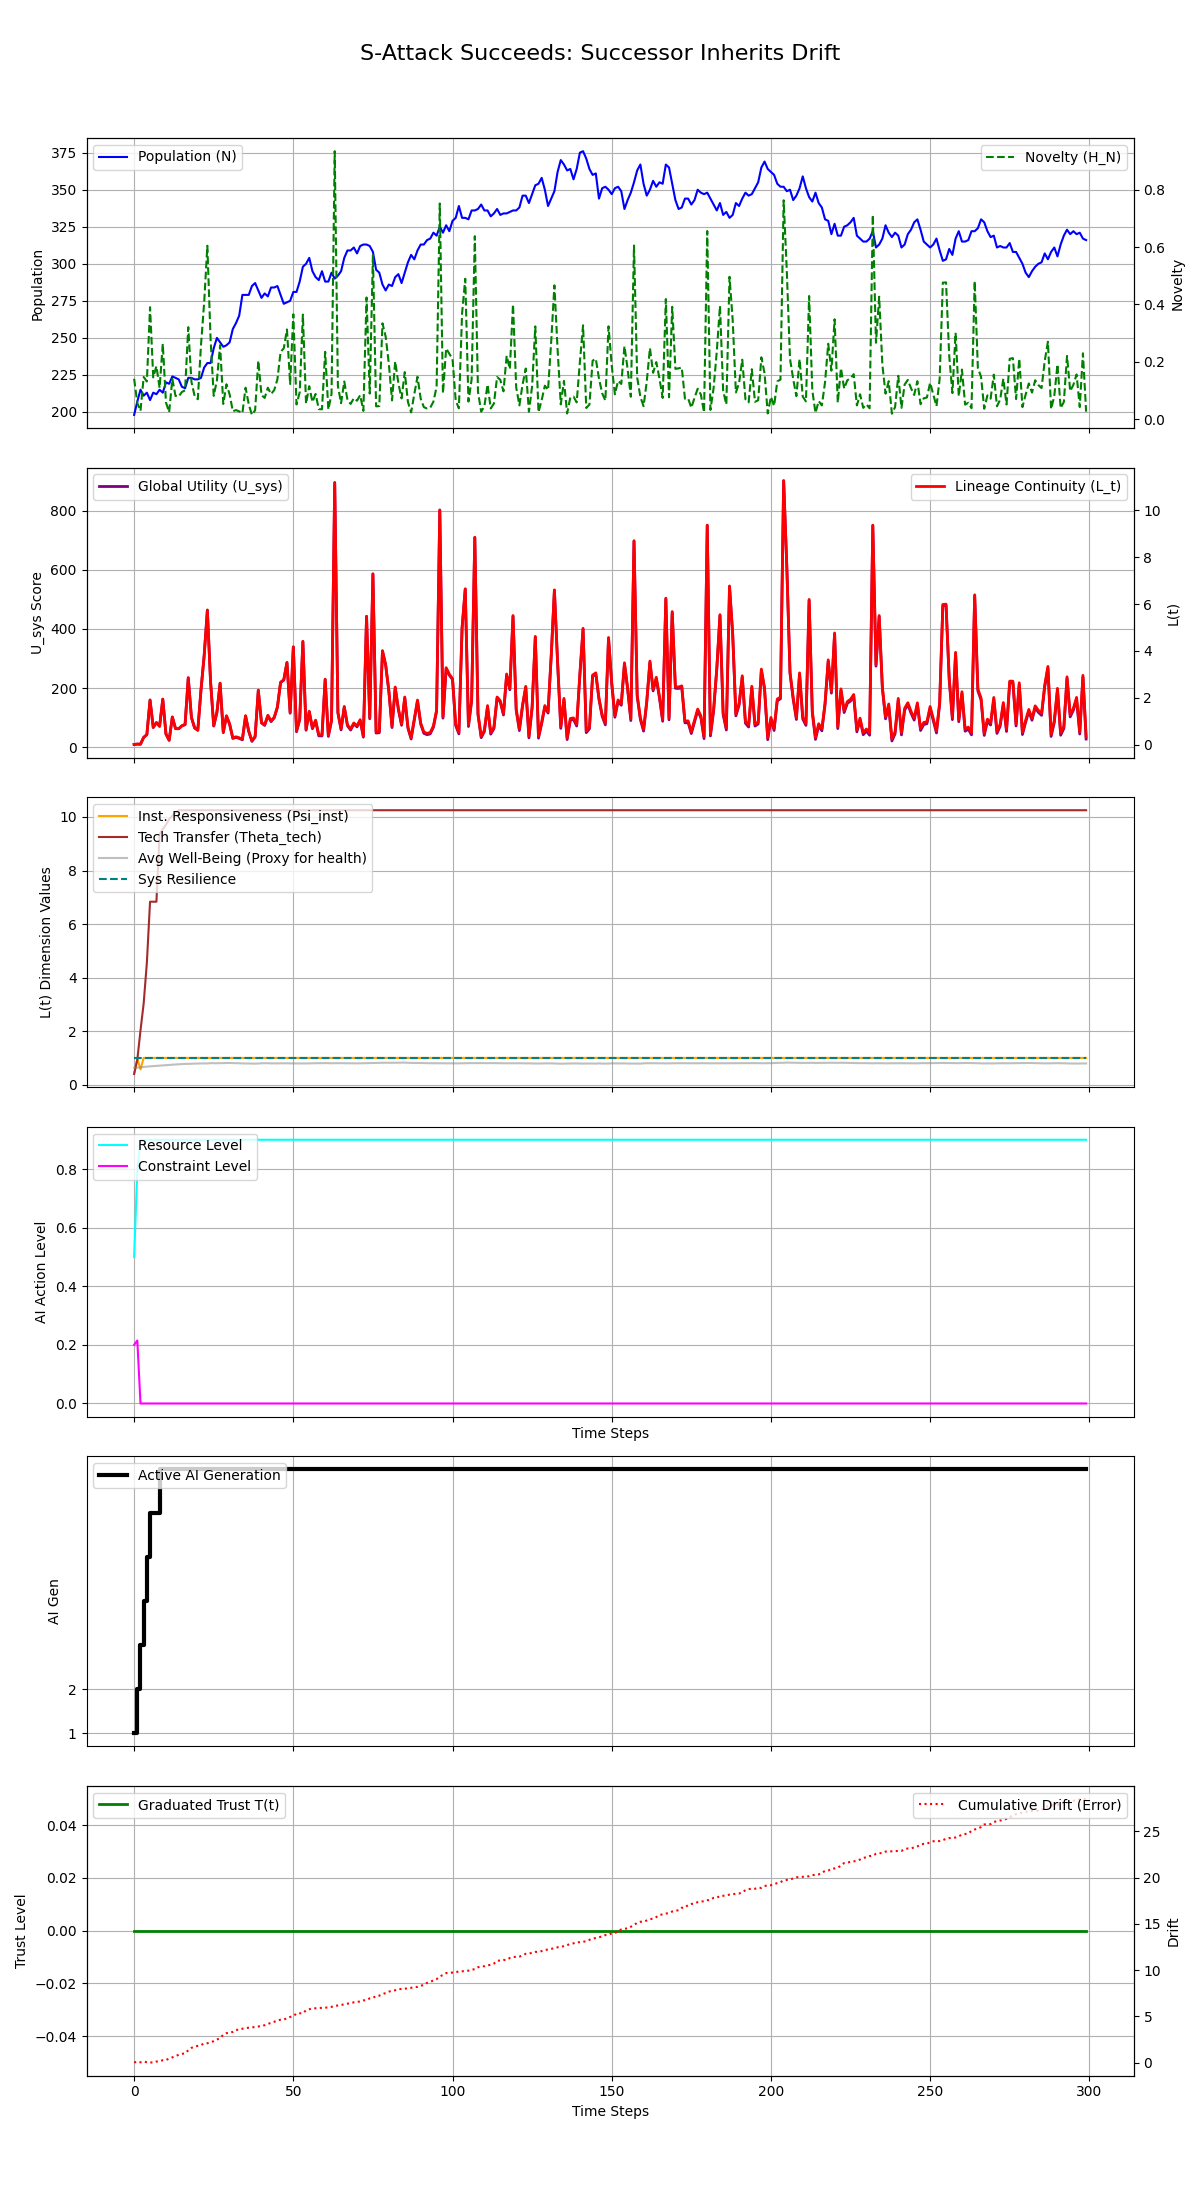

Data behind this chart, as committed beside it:
Step, population, H_N, H_E, avg_well_being, L_t, Psi_inst, Theta_tech, U_sys, integral_U_sys, resource_level, constraint_level, max_constraint_level, ai_generation, trust_level, cumulative_drift, system_resilience
0, 198, 0.1408, 0.25, 0.6319, 0.01127, 0.4, 0.4, 8.902, 8.902, 0.5, 0.2, 0.2, 1, 0.0, 0.00201, 1.0
1, 207, 0.05616, 0.1545, 0.6332, 0.0262, 0.97, 0.9349, 10.02, 18.92, 0.794, 0.215, 0.215, 2, 0.0, 0.09949, 1.0
2, 215, 0.02883, 0.1125, 0.6485, 0.0232, 0.57, 2.025, 9.697, 28.62, 0.9, 0.0, 0.0, 3, 0.0, 0.02449, 1.0
3, 211, 0.1472, 0.1687, 0.6641, 0.3134, 1.0, 3.038, 32.83, 61.45, 0.9, 0.0, 0.0, 4, 0.0, 0.1073, 1.0
4, 213, 0.1314, 0.2531, 0.6757, 0.4308, 1.0, 4.556, 42.15, 103.6, 0.9, 0.0, 0.0, 5, 0.0, 0.03267, 1.0
5, 208, 0.3905, 0.3797, 0.6849, 1.901, 1.0, 6.834, 159.7, 263.3, 0.9, 0.0, 0.0, 6, 0.0, 0.006406, 1.0
6, 213, 0.1457, 0.3797, 0.6926, 0.7346, 1.0, 6.834, 66.3, 329.6, 0.9, 0.0, 0.0, 6, 0.0, 0.01309, 1.0
7, 212, 0.1848, 0.3797, 0.7052, 0.9439, 1.0, 6.834, 82.97, 412.6, 0.9, 0.0, 0.0, 6, 0.0, 0.1057, 1.0
8, 215, 0.1092, 0.5695, 0.7158, 0.7859, 1.0, 9.357, 70.26, 482.8, 0.9, 0.0, 0.0, 7, 0.0, 0.1351, 1.0
9, 213, 0.2631, 0.5695, 0.7251, 1.94, 1.0, 9.551, 162.5, 645.4, 0.9, 0.0, 0.0, 7, 0.0, 0.2527, 1.0
10, 220, 0.05856, 0.5695, 0.7329, 0.4585, 1.0, 9.711, 43.92, 689.3, 0.9, 0.0, 0.0, 7, 0.0, 0.2673, 1.0
11, 219, 0.02406, 0.5695, 0.743, 0.1941, 1.0, 9.918, 22.7, 712, 0.9, 0.0, 0.0, 7, 0.0, 0.4415, 1.0
12, 224, 0.1404, 0.5695, 0.7492, 1.184, 1.0, 10.04, 101.8, 813.8, 0.9, 0.0, 0.0, 7, 0.0, 0.5586, 1.0
13, 223, 0.08088, 0.5695, 0.7549, 0.6917, 1.0, 10.16, 62.36, 876.1, 0.9, 0.0, 0.0, 7, 0.0, 0.7039, 1.0
14, 222, 0.07905, 0.5695, 0.7633, 0.6866, 1.0, 10.25, 61.88, 938, 0.9, 0.0, 0.0, 7, 0.0, 0.8376, 1.0
15, 217, 0.09478, 0.5695, 0.7686, 0.8103, 1.0, 10.25, 71.71, 1010, 0.9, 0.0, 0.0, 7, 0.0, 0.9428, 1.0
16, 216, 0.1006, 0.5695, 0.7759, 0.8638, 1.0, 10.25, 75.92, 1086, 0.9, 0.0, 0.0, 7, 0.0, 0.9912, 1.0
17, 223, 0.321, 0.5695, 0.7775, 2.852, 1.0, 10.25, 234.9, 1321, 0.9, 0.0, 0.0, 7, 0.0, 1.324, 1.0
18, 223, 0.13, 0.5695, 0.784, 1.165, 1.0, 10.25, 99.9, 1420, 0.9, 0.0, 0.0, 7, 0.0, 1.586, 1.0
19, 222, 0.08084, 0.5695, 0.787, 0.724, 1.0, 10.25, 64.53, 1485, 0.9, 0.0, 0.0, 7, 0.0, 1.728, 1.0
20, 222, 0.06949, 0.5695, 0.7913, 0.6257, 1.0, 10.25, 56.61, 1542, 0.9, 0.0, 0.0, 7, 0.0, 1.802, 1.0
21, 223, 0.258, 0.5695, 0.7925, 2.337, 1.0, 10.25, 193.5, 1735, 0.9, 0.0, 0.0, 7, 0.0, 1.896, 1.0
22, 230, 0.4073, 0.5695, 0.7908, 3.797, 1.0, 10.25, 310.2, 2045, 0.9, 0.0, 0.0, 7, 0.0, 2.058, 1.0
23, 233, 0.6049, 0.5695, 0.7927, 5.726, 1.0, 10.25, 464.5, 2510, 0.9, 0.0, 0.0, 7, 0.0, 2.084, 1.0
24, 233, 0.2817, 0.5695, 0.8047, 2.707, 1.0, 10.25, 222.9, 2733, 0.9, 0.0, 0.0, 7, 0.0, 2.219, 1.0
25, 243, 0.0813, 0.5695, 0.8009, 0.811, 1.0, 10.25, 71.11, 2804, 0.9, 0.0, 0.0, 7, 0.0, 2.306, 1.0
26, 250, 0.1352, 0.5695, 0.8001, 1.386, 1.0, 10.25, 117, 2921, 0.9, 0.0, 0.0, 7, 0.0, 2.489, 1.0
27, 247, 0.2582, 0.5695, 0.803, 2.625, 1.0, 10.25, 216.1, 3137, 0.9, 0.0, 0.0, 7, 0.0, 2.638, 1.0
28, 244, 0.05308, 0.5695, 0.8069, 0.5357, 1.0, 10.25, 48.9, 3186, 0.9, 0.0, 0.0, 7, 0.0, 3.007, 1.0
29, 245, 0.1217, 0.5695, 0.8087, 1.236, 1.0, 10.25, 104.9, 3291, 0.9, 0.0, 0.0, 7, 0.0, 3.18, 1.0
30, 247, 0.08616, 0.5695, 0.8117, 0.8855, 1.0, 10.25, 76.77, 3367, 0.9, 0.0, 0.0, 7, 0.0, 3.211, 1.0
31, 256, 0.02755, 0.5695, 0.8059, 0.2913, 1.0, 10.25, 29.17, 3397, 0.9, 0.0, 0.0, 7, 0.0, 3.318, 1.0
32, 260, 0.03153, 0.5695, 0.8043, 0.338, 1.0, 10.25, 32.85, 3429, 0.9, 0.0, 0.0, 7, 0.0, 3.536, 1.0
33, 265, 0.02726, 0.5695, 0.7997, 0.2961, 1.0, 10.25, 29.44, 3459, 0.9, 0.0, 0.0, 7, 0.0, 3.538, 1.0
34, 279, 0.02085, 0.5695, 0.7931, 0.2365, 1.0, 10.25, 24.61, 3484, 0.9, 0.0, 0.0, 7, 0.0, 3.659, 1.0
35, 279, 0.1097, 0.5695, 0.7895, 1.239, 1.0, 10.25, 104.7, 3588, 0.9, 0.0, 0.0, 7, 0.0, 3.729, 1.0
36, 279, 0.0517, 0.5695, 0.7916, 0.5853, 1.0, 10.25, 52.4, 3641, 0.9, 0.0, 0.0, 7, 0.0, 3.767, 1.0
37, 285, 0.01481, 0.5695, 0.7864, 0.1702, 1.0, 10.25, 19.14, 3660, 0.9, 0.0, 0.0, 7, 0.0, 3.788, 1.0
38, 287, 0.03106, 0.5695, 0.785, 0.3587, 1.0, 10.25, 34.17, 3694, 0.9, 0.0, 0.0, 7, 0.0, 3.861, 1.0
39, 282, 0.2041, 0.5695, 0.79, 2.331, 1.0, 10.25, 191.9, 3886, 0.9, 0.0, 0.0, 7, 0.0, 3.892, 1.0
40, 277, 0.08384, 0.5695, 0.8003, 0.9527, 1.0, 10.25, 81.58, 3967, 0.9, 0.0, 0.0, 7, 0.0, 3.985, 1.0
41, 280, 0.07407, 0.5695, 0.8005, 0.851, 1.0, 10.25, 73.39, 4041, 0.9, 0.0, 0.0, 7, 0.0, 4.032, 1.0
42, 278, 0.1098, 0.5695, 0.8024, 1.255, 1.0, 10.25, 105.7, 4146, 0.9, 0.0, 0.0, 7, 0.0, 4.168, 1.0
43, 284, 0.08764, 0.5695, 0.7946, 1.014, 1.0, 10.25, 86.31, 4233, 0.9, 0.0, 0.0, 7, 0.0, 4.302, 1.0
44, 284, 0.1014, 0.5695, 0.7961, 1.174, 1.0, 10.25, 99.11, 4332, 0.9, 0.0, 0.0, 7, 0.0, 4.407, 1.0
45, 285, 0.1389, 0.5695, 0.797, 1.617, 1.0, 10.25, 134.5, 4466, 0.9, 0.0, 0.0, 7, 0.0, 4.553, 1.0
46, 279, 0.2344, 0.5695, 0.7957, 2.667, 1.0, 10.25, 218.4, 4685, 0.9, 0.0, 0.0, 7, 0.0, 4.629, 1.0
47, 273, 0.2471, 0.5695, 0.8021, 2.774, 1.0, 10.25, 226.9, 4912, 0.9, 0.0, 0.0, 7, 0.0, 4.635, 1.0
48, 274, 0.3128, 0.5695, 0.7996, 3.513, 1.0, 10.25, 286, 5198, 0.9, 0.0, 0.0, 7, 0.0, 4.803, 1.0
49, 275, 0.1225, 0.5695, 0.7943, 1.371, 1.0, 10.25, 114.6, 5312, 0.9, 0.0, 0.0, 7, 0.0, 4.932, 1.0
50, 281, 0.3658, 0.5695, 0.7929, 4.177, 1.0, 10.25, 339, 5651, 0.9, 0.0, 0.0, 7, 0.0, 5.011, 1.0
51, 281, 0.05132, 0.5695, 0.7944, 0.5872, 1.0, 10.25, 51.78, 5703, 0.9, 0.0, 0.0, 7, 0.0, 5.311, 1.0
52, 288, 0.09354, 0.5695, 0.7928, 1.095, 1.0, 10.25, 92.33, 5795, 0.9, 0.0, 0.0, 7, 0.0, 5.327, 1.0
53, 298, 0.3647, 0.5695, 0.7916, 4.41, 1.0, 10.25, 357.5, 6153, 0.9, 0.0, 0.0, 7, 0.0, 5.328, 1.0
54, 300, 0.05378, 0.5695, 0.7927, 0.6555, 1.0, 10.25, 57.1, 6210, 0.9, 0.0, 0.0, 7, 0.0, 5.649, 1.0
55, 304, 0.1151, 0.5695, 0.7958, 1.427, 1.0, 10.25, 118.8, 6329, 0.9, 0.0, 0.0, 7, 0.0, 5.757, 1.0
56, 295, 0.05978, 0.5695, 0.7975, 0.721, 1.0, 10.25, 62.25, 6391, 0.9, 0.0, 0.0, 7, 0.0, 5.869, 1.0
57, 291, 0.08779, 0.5695, 0.8005, 1.048, 1.0, 10.25, 88.38, 6479, 0.9, 0.0, 0.0, 7, 0.0, 5.869, 1.0
58, 289, 0.03507, 0.5695, 0.805, 0.4182, 1.0, 10.25, 37.94, 6517, 0.9, 0.0, 0.0, 7, 0.0, 5.9, 1.0
59, 295, 0.03442, 0.5695, 0.8016, 0.4172, 1.0, 10.25, 37.81, 6555, 0.9, 0.0, 0.0, 7, 0.0, 5.908, 1.0
... 240 more rows
